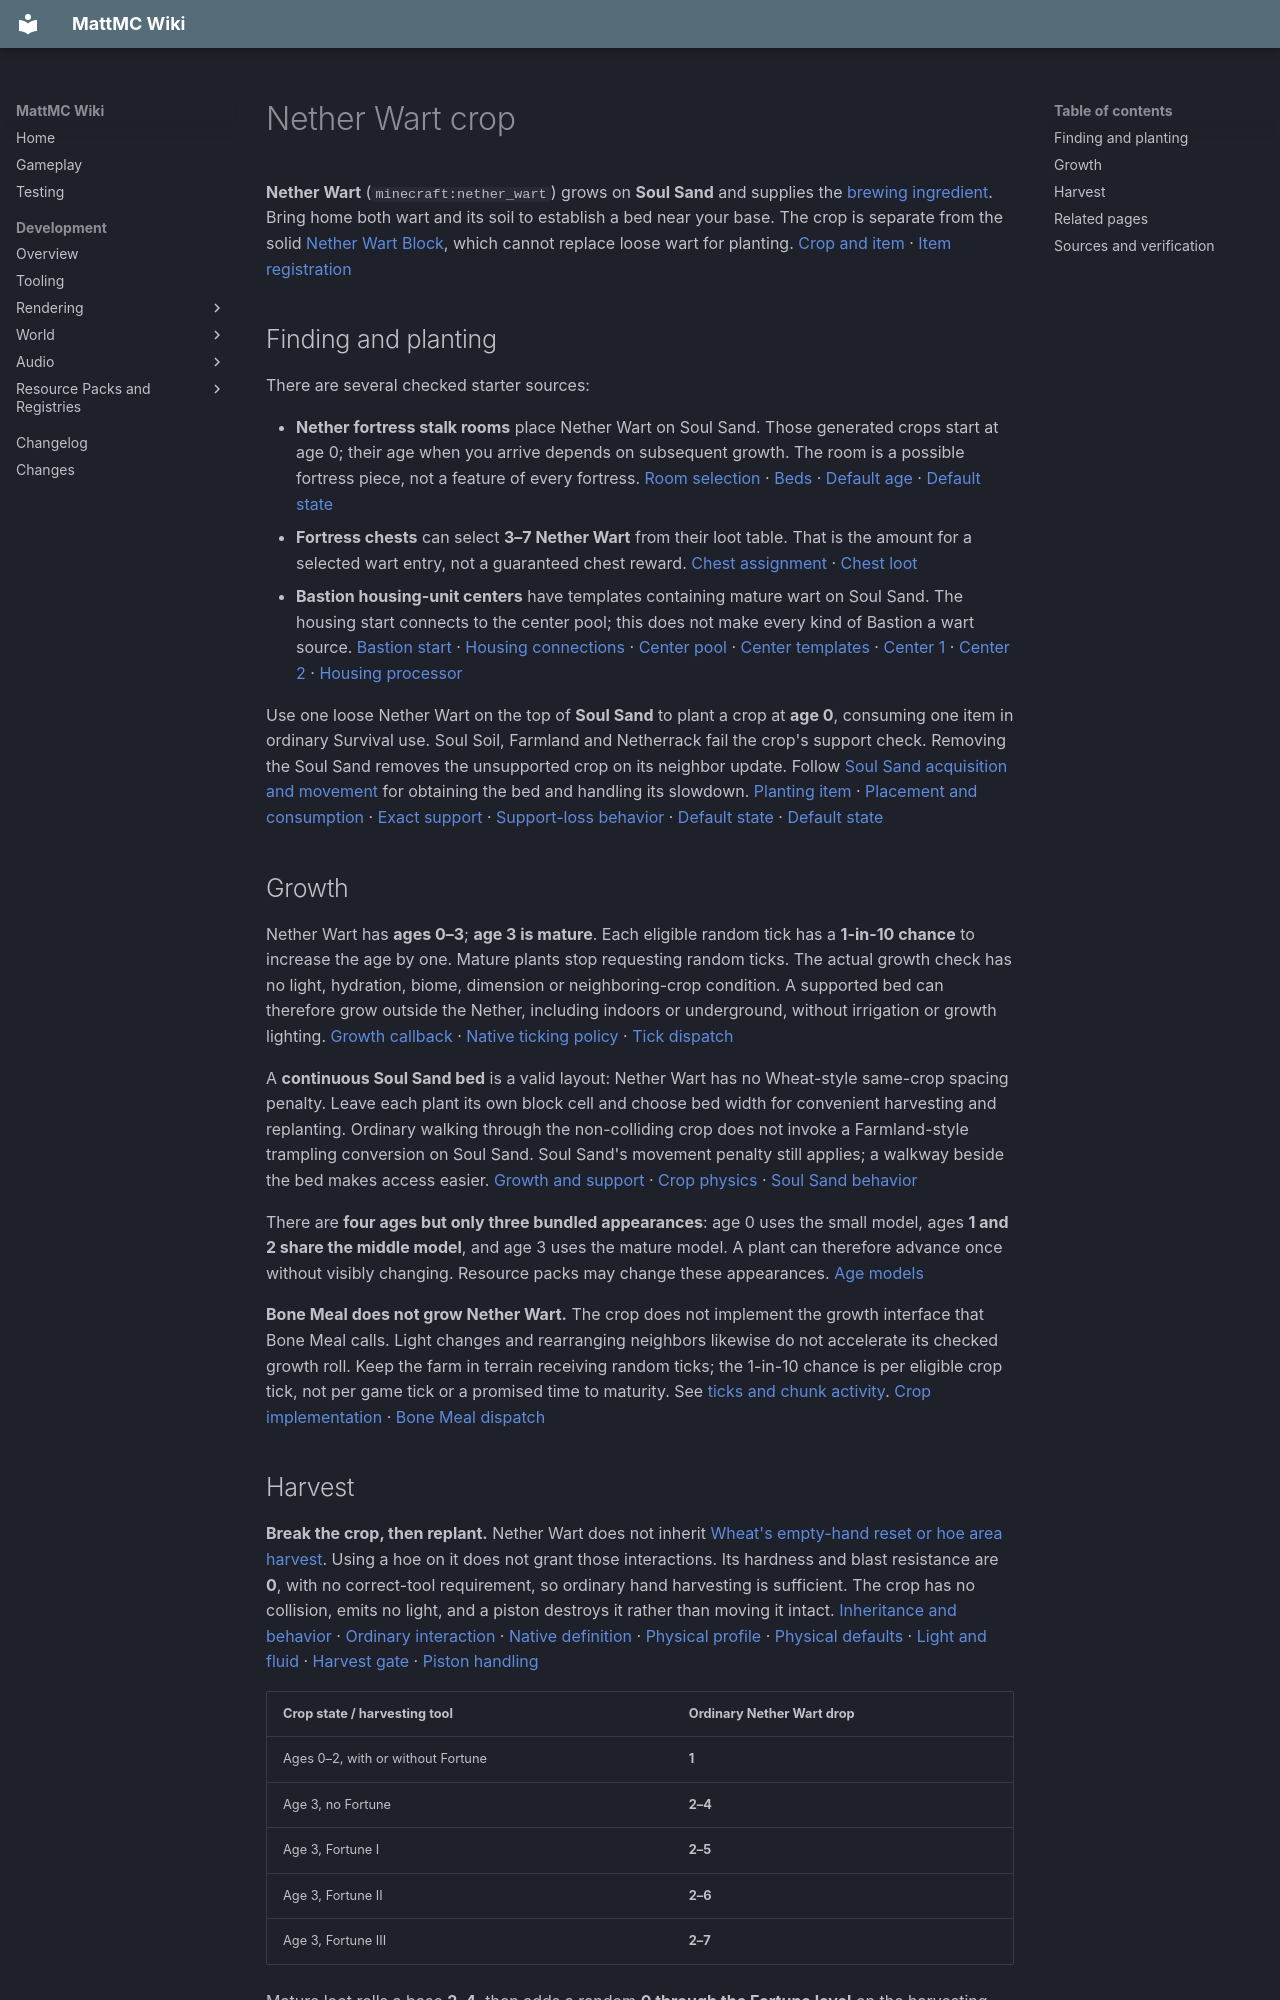

repository: HungLo2020/MattMC · page: gameplay/blocks/NetherWart/index.html · generator: mkdocs

# Nether Wart crop

**Nether Wart** (`minecraft:nether_wart`) grows on **Soul Sand** and supplies the [brewing ingredient](../items/NetherWart.md). Bring home both wart and its soil to establish a bed near your base. The crop is separate from the solid [Nether Wart Block](NetherGroundAndVegetation.md#nether-and-warped-wart-blocks), which cannot replace loose wart for planting. [Crop and item][crop] · [Item registration][item]

## Finding and planting

There are several checked starter sources:

- **Nether fortress stalk rooms** place Nether Wart on Soul Sand. Those generated crops start at age 0; their age when you arrive depends on subsequent growth. The room is a possible fortress piece, not a feature of every fortress. [Room selection][fortress-selection] · [Beds][fortress-beds] · [Default age][catalog] · [Default state][templates]
- **Fortress chests** can select **3–7 Nether Wart** from their loot table. That is the amount for a selected wart entry, not a guaranteed chest reward. [Chest assignment][fortress-chest] · [Chest loot][chest-loot]
- **Bastion housing-unit centers** have templates containing mature wart on Soul Sand. The housing start connects to the center pool; this does not make every kind of Bastion a wart source. [Bastion start][bastion-start] · [Housing connections][housing-base] · [Center pool][housing-pool] · [Center templates][center-0] · [Center 1][center-1] · [Center 2][center-2] · [Housing processor][housing-processor]

Use one loose Nether Wart on the top of **Soul Sand** to plant a crop at **age 0**, consuming one item in ordinary Survival use. Soul Soil, Farmland and Netherrack fail the crop's support check. Removing the Soul Sand removes the unsupported crop on its neighbor update. Follow [Soul Sand acquisition and movement](SoulSandSoilAndMagma.md) for obtaining the bed and handling its slowdown. [Planting item][item] · [Placement and consumption][placement] · [Exact support][crop] · [Support-loss behavior][vegetation] · [Default state][catalog] · [Default state][templates]

## Growth

Nether Wart has **ages 0–3**; **age 3 is mature**. Each eligible random tick has a **1-in-10 chance** to increase the age by one. Mature plants stop requesting random ticks. The actual growth check has no light, hydration, biome, dimension or neighboring-crop condition. A supported bed can therefore grow outside the Nether, including indoors or underground, without irrigation or growth lighting. [Growth callback][crop] · [Native ticking policy][policy] · [Tick dispatch][ticks]

A **continuous Soul Sand bed** is a valid layout: Nether Wart has no Wheat-style same-crop spacing penalty. Leave each plant its own block cell and choose bed width for convenient harvesting and replanting. Ordinary walking through the non-colliding crop does not invoke a Farmland-style trampling conversion on Soul Sand. Soul Sand's movement penalty still applies; a walkway beside the bed makes access easier. [Growth and support][crop] · [Crop physics][physics] · [Soul Sand behavior][sand]

There are **four ages but only three bundled appearances**: age 0 uses the small model, ages **1 and 2 share the middle model**, and age 3 uses the mature model. A plant can therefore advance once without visibly changing. Resource packs may change these appearances. [Age models][models]

**Bone Meal does not grow Nether Wart.** The crop does not implement the growth interface that Bone Meal calls. Light changes and rearranging neighbors likewise do not accelerate its checked growth roll. Keep the farm in terrain receiving random ticks; the 1-in-10 chance is per eligible crop tick, not per game tick or a promised time to maturity. See [ticks and chunk activity](../mechanics/TicksAndChunkActivity.md). [Crop implementation][crop] · [Bone Meal dispatch][bonemeal]

## Harvest

**Break the crop, then replant.** Nether Wart does not inherit [Wheat's empty-hand reset or hoe area harvest](Wheat.md#mattmc-harvesting-controls). Using a hoe on it does not grant those interactions. Its hardness and blast resistance are **0**, with no correct-tool requirement, so ordinary hand harvesting is sufficient. The crop has no collision, emits no light, and a piston destroys it rather than moving it intact. [Inheritance and behavior][crop] · [Ordinary interaction][base-use] · [Native definition][catalog] · [Physical profile][physics] · [Physical defaults][physical-defaults] · [Light and fluid][intrinsic] · [Harvest gate][gate] · [Piston handling][piston]

| Crop state / harvesting tool | Ordinary Nether Wart drop |
| --- | --- |
| Ages 0–2, with or without Fortune | **1** |
| Age 3, no Fortune | **2–4** |
| Age 3, Fortune I | **2–5** |
| Age 3, Fortune II | **2–6** |
| Age 3, Fortune III | **2–7** |

Mature loot rolls a base **2–4**, then adds a random **0 through the Fortune level** on the harvesting tool. The ranges are possible totals, not equally likely totals or guaranteed maximum yields. The active mining path passes the held tool to the drop calculation. Silk Touch has no alternate drop branch and does not preserve the planted age. Explosion decay can reduce the result, and ordinary block-drop rules still apply. [Loot][loot] · [Fortune formula][fortune] · [Mining and tool context][mining] · [Drop dispatch][drops]

Reserve **one wart per crop you want to replant** before brewing or crafting with the rest. Breaking an immature plant only returns the planting item, so waiting for age 3 supplies the normal surplus. For brewing and other uses, follow the [Nether Wart item guide](../items/NetherWart.md).

## Related pages

- [Nether Wart item and brewing](../items/NetherWart.md)
- [Brewing](../brewing/Brewing.md)
- [Soul Sand and Soul Soil](SoulSandSoilAndMagma.md)
- [Wheat](Wheat.md), which has different harvesting behavior
- [Blocks](Blocks.md)
